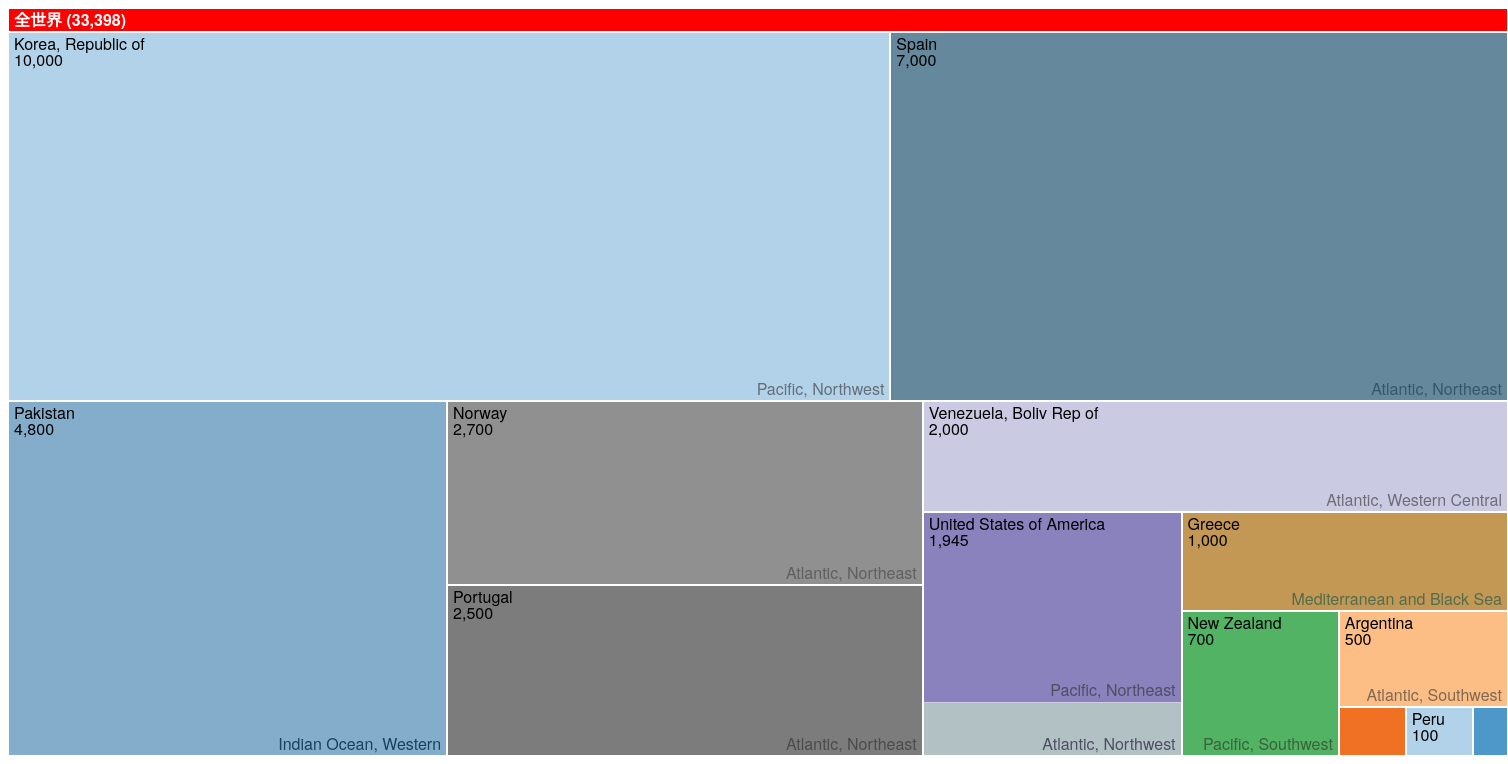
D3 v3 page, settled after 480 driven frames (8 s of simulated time); the page loaded 1 data file(s).


		window.addEventListener('message', function(e) {
			var opts = e.data.opts,
				data = e.data.data;

			return main(opts, data);
		});
		//畫布設定
		var defaults = {
			margin: {
				top: 24,
				right: 0,
				bottom: 0,
				left: 0
			},
			rootname: "TOP",
			format: ",d",
			title: "",
			width: 1500,
			height: 800
		};
		//依照給的資料畫樹狀圖
		function main(o, data) {
			var root,
				opts = $.extend(true, {}, defaults, o),
				formatNumber = d3.format(opts.format),
				rname = opts.rootname,
				margin = opts.margin,
				theight = 36 + 16;

			$('#chart').width(opts.width).height(opts.height);
			var width = opts.width - margin.left - margin.right,
				height = opts.height - margin.top - margin.bottom - theight,
				transitioning;

			var color = d3.scale.category20c();

			var x = d3.scale.linear()
				.domain([0, width])
				.range([0, width]);

			var y = d3.scale.linear()
				.domain([0, height])
				.range([0, height]);

			var treemap = d3.layout.treemap()
				.children(function(d, depth) {
					return depth ? null : d._children;
				})
				.sort(function(a, b) {
					return a.value - b.value;
				})
				.ratio(height / width * 0.5 * (1 + Math.sqrt(5)))
				.round(false);

			var svg = d3.select("#chart").append("svg")
				.attr("width", width + margin.left + margin.right)
				.attr("height", height + margin.bottom + margin.top)
				.style("margin-left", -margin.left + "px")
				.style("margin.right", -margin.right + "px")
				.append("g")
				.attr("transform", "translate(" + margin.left + "," + margin.top + ")")
				.style("shape-rendering", "crispEdges");

			var grandparent = svg.append("g")
				.attr("class", "grandparent");

			grandparent.append("rect")
				.attr("y", -margin.top)
				.attr("width", width)
				.attr("height", margin.top);

			grandparent.append("text")
				.attr("x", 6)
				.attr("y", 6 - margin.top)
				.attr("dy", ".75em")
				.style({
					fill: "#fff"
				});

			if (opts.title) {
				$("#chart").prepend("<p class='title'>" + opts.title + "</p>");
			}
			if (data instanceof Array) {
				root = {
					key: rname,
					values: data
				};
			} else {
				root = data;
			}

			initialize(root);
			accumulate(root);
			layout(root);
			console.log(root);
			display(root);

			//依照設定初始化
			function initialize(root) {
				root.x = root.y = 0;
				root.dx = width;
				root.dy = height;
				root.depth = 0;
			}

			//計算總值
			function accumulate(d) {
				return (d._children = d.values) ?
					d.value = d.values.reduce(function(p, v) {
						return p + accumulate(v);
					}, 0) :
					d.value;
			}

			//用遞迴方式去計算子物件的大小
			function layout(d) {
				if (d._children) {
					treemap.nodes({
						_children: d._children
					});
					d._children.forEach(function(c) {
						c.x = d.x + c.x * d.dx;
						c.y = d.y + c.y * d.dy;
						c.dx *= d.dx;
						c.dy *= d.dy;
						c.parent = d;
						layout(c);
					});
				}
			}

			//顯示&切換控制
			function display(d) {
				grandparent
					.datum(d.parent)
					.on("click", transition)
					.select("text")
					.text(name(d));

				var g1 = svg.insert("g", ".grandparent")
					.datum(d)
					.attr("class", "depth");

				var g = g1.selectAll("g")
					.data(d._children)
					.enter().append("g");

				g.filter(function(d) {
						return d._children;
					})
					.classed("children", true)
					.on("click", transition);

				var children = g.selectAll(".child")
					.data(function(d) {
						return d._children || [d];
					})
					.enter().append("g");

				children.append("rect")
					.attr("class", "child")
					.call(rect)
					.append("title")
					.text(function(d) {
						return d.key + " (" + formatNumber(d.value) + ")";
					});
				children.append("text")
					.attr("class", "ctext")
					.text(function(d) {
						return d.key;
					})
					.call(text2);

				g.append("rect")
					.attr("class", "parent")
					.call(rect);

				var t = g.append("text")
					.attr("class", "ptext")
					.attr("dy", ".75em")

				t.append("tspan")
					.text(function(d) {
						return d.key;
					});
				t.append("tspan")
					.attr("dy", "1.0em")
					.text(function(d) {
						return formatNumber(d.value);
					});
				t.call(text);

				g.selectAll("rect")
					.style("fill", function(d) {
						return color(d.key);
					});

				function transition(d) {
					if (transitioning || !d) return;
					transitioning = true;

					var g2 = display(d),
						t1 = g1.transition().duration(750),
						t2 = g2.transition().duration(750);

					//新元素加入後要記得更新.
					x.domain([d.x, d.x + d.dx]);
					y.domain([d.y, d.y + d.dy]);

					//啟用反鋸齒，這樣比較好看一點
					svg.style("shape-rendering", null);

					//將子節點的Z軸在父節點上，畫出來的時候才看得到
					svg.selectAll(".depth").sort(function(a, b) {
						return a.depth - b.depth;
					});

					//文字淡入效果
					g2.selectAll("text").style("fill-opacity", 0);

					//切換到新畫出來的部分
					t1.selectAll(".ptext").call(text).style("fill-opacity", 0);
					t1.selectAll(".ctext").call(text2).style("fill-opacity", 0);
					t2.selectAll(".ptext").call(text).style("fill-opacity", 1);
					t2.selectAll(".ctext").call(text2).style("fill-opacity", 1);
					t1.selectAll("rect").call(rect);
					t2.selectAll("rect").call(rect);

					//舊的就拿掉避免出問題
					t1.remove().each("end", function() {
						svg.style("shape-rendering", "crispEdges");
						transitioning = false;
					});
				}

				return g;
			}

			function text(text) {
				text.selectAll("tspan")
					.attr("x", function(d) {
						return x(d.x) + 6;
					})
				text.attr("x", function(d) {
						return x(d.x) + 6;
					})
					.attr("y", function(d) {
						return y(d.y) + 6;
					})
					.style("opacity", function(d) {
						return this.getComputedTextLength() < x(d.x + d.dx) - x(d.x) ? 1 : 0;
					});
			}

			function text2(text) {
				text.attr("x", function(d) {
						return x(d.x + d.dx) - this.getComputedTextLength() - 6;
					})
					.attr("y", function(d) {
						return y(d.y + d.dy) - 6;
					})
					.style("opacity", function(d) {
						return this.getComputedTextLength() < x(d.x + d.dx) - x(d.x) ? 1 : 0;
					});
			}

			function rect(rect) {
				rect.attr("x", function(d) {
						return x(d.x);
					})
					.attr("y", function(d) {
						return y(d.y);
					})
					.attr("width", function(d) {
						return x(d.x + d.dx) - x(d.x);
					})
					.attr("height", function(d) {
						return y(d.y + d.dy) - y(d.y);
					});
			}

			//控制麵包屑的文字
			function name(d) {
				return d.parent ?
					name(d.parent) + " / " + d.key + " (" + formatNumber(d.value) + ")" :
					d.key + " (" + formatNumber(d.value) + ")";
			}
		}

		//一開始先用1950年的資料畫第一張圖
		d3.json("shark_1950.json", function(err, res) {
			if (!err) {
				console.log(res);
				var data = d3.nest().key(function(d) {
					return d.region;
				}).entries(res);
				main({
					title: "1950年全世界鯊魚捕捉數量(單位：噸) <span style='font-size:0.8em;'>(資料來源: 聯合國糧食及農業組織[FAO])</span>"
				}, {
					key: "全世界",
					values: data
				});
			}
		});

		//配合select去切換其他年份
		function switchTo(year) {
			//先清掉之前的年份
			$("#chart").html("");
			d3.json("shark_" + year + ".json", function(err, res) {
				if (!err) {
					console.log(res);
					var data = d3.nest().key(function(d) {
						return d.region;
					}).entries(res);
					main({
						title: year + "年全世界鯊魚捕捉數量(單位：噸)<span style='font-size:0.8em;'>(資料來源: 聯合國糧食及農業組織[FAO])</span>"
					}, {
						key: "全世界",
						values: data
					});
				}
			});
		}

		//操作說明&年份選項
		d3.select("body").append("span").text("請由下拉選單選擇要看的年份：");
		d3.select("body").append("select").attr({
			id: "year_select"
		});
		//我只會用jQuery來做
		for (var i = 1950; i <= 2015; i++) {
			$("#year_select").append($("<option></option>").attr("value", i).text(i + "年"));
		}
		//綁定改變event，當選新的年份時切換過去
		$("#year_select").change(function(e) {
			var selected_year = $("#year_select option:selected").val();
			console.log(selected_year);
			switchTo(selected_year);
		});
		d3.select("body").append("span").html("；<br />點選國家方塊可看該國在各水域的捕捉量");

	

### data: shark_1950.json
[
 {
  "key": "Atlantic, Southwest",
  "region": "Argentina",
  "value": 500
 },
 {
  "key": "Mediterranean and Black Sea",
  "region": "Greece",
  "value": 1000
 },
 {
  "key": "Indian Ocean, Eastern",
  "region": "Indonesia",
  "value": 53
 },
 {
  "key": "Pacific, Northwest",
  "region": "Korea, Republic of",
  "value": 10000
 },
 {
  "key": "Pacific, Southwest",
  "region": "New Zealand",
  "value": 700
 },
 {
  "key": "Atlantic, Northeast",
  "region": "Norway",
  "value": 2700
 },
 {
  "key": "Indian Ocean, Western",
  "region": "Pakistan",
  "value": 4800
 },
 {
  "key": "Pacific, Southeast",
  "region": "Peru",
  "value": 100
 },
 "... 6 more items"
]